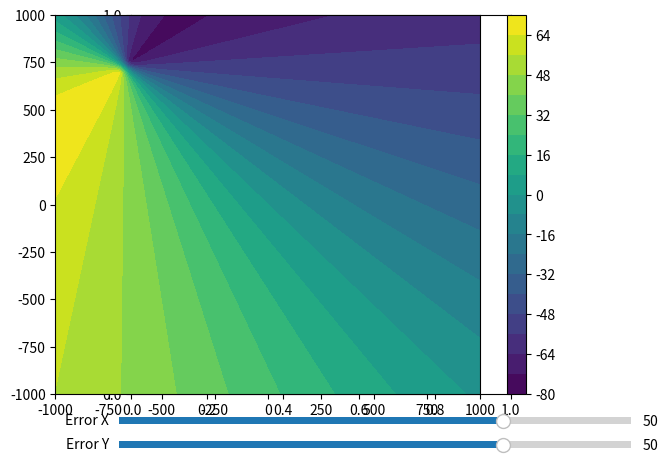

The matplotlib source for this figure:
#!/usr/bin/python3

#from __future__ import division # Always want 3/2 = 1.5
import numpy as np
import matplotlib
import matplotlib.pyplot as plt
from matplotlib.widgets import Slider, Button, RadioButtons
plt.clf()
plt.gca().set_aspect('equal', adjustable='box')
first = True

B = np.array([-700., 700.])  # The actual position of the anchor B
e = np.array([50., 50.])        # The error we made when measuring out B

def lerror(P, B, e):
    return (np.linalg.norm(P-(B+e)) - np.linalg.norm(P-B)) - (np.linalg.norm(np.array([0,0])-(B+e)) - np.linalg.norm(np.array([0,0])-B))

pts_axis = 100
linspace_max = 1000
color_levels = 20
X, Y = np.meshgrid(np.linspace(-linspace_max, linspace_max, pts_axis), np.linspace(linspace_max, -linspace_max, pts_axis))
Z = np.zeros_like(X)

for i in np.arange(0, np.shape(X)[0]):
    for j in np.arange(0, np.shape(X)[1]):
        Z[i][j] = lerror(np.array([X[i][j], Y[i][j]]), B, e)

#axis_color = 'lightgoldenrodyellow'
# Add two sliders for tweaking the parameters
# Define an axes area and draw a slider in it

fig = plt.figure(1)
ax = fig.add_subplot(111)
fig.subplots_adjust(left=0., bottom=0.17, top=0.96, right=0.83)

plt.arrow(B[0], B[1], e[0], e[1], width=20., head_width=35.0, head_length=25.0, fc='k', ec='k', length_includes_head=True)
ex_slider_ax  = fig.add_axes([0.1, 0.1, 0.8, 0.03])
ex_slider = Slider(ex_slider_ax, 'Error X', -100., 100.0, valinit=e[0])
ey_slider_ax  = fig.add_axes([0.1, 0.05, 0.8, 0.03])
ey_slider = Slider(ey_slider_ax, 'Error Y', -100., 100.0, valinit=e[0])

def update(val):
    global first, ex_slider2, ey_slider2
    fig.clear()
    plt.gca().set_aspect('equal', adjustable='box')
    if first:
        e[0] = ex_slider.val
        first = False
        e[1] = ey_slider.val
    else:
        e[0] = ex_slider2.val
        e[1] = ey_slider2.val

    ax = fig.add_subplot(111)

    plt.arrow(B[0], B[1], e[0], e[1], width=20., head_width=35.0, head_length=25.0, fc='k', ec='k', length_includes_head=True)
    ex_slider_ax  = fig.add_axes([0.1, 0.1, 0.8, 0.03])
    ex_slider2 = Slider(ex_slider_ax, 'Error X', -100., 100.0, valinit=e[0])
    ex_slider2.on_changed(update)
    ey_slider_ax  = fig.add_axes([0.1, 0.05, 0.8, 0.03])
    ey_slider2 = Slider(ey_slider_ax, 'Error Y', -100., 100.0, valinit=e[1])
    ey_slider2.on_changed(update)

    for i in np.arange(0, np.shape(X)[0]):
        for j in np.arange(0, np.shape(X)[1]):
            Z[i][j] = lerror(np.array([X[i][j], Y[i][j]]), B, e)

    CS = ax.contourf(X, Y, Z, color_levels) # returns a QuadContourSet object
    CB = fig.colorbar(CS, ax=ax)
    plt.show()

ex_slider.on_changed(update)
ey_slider.on_changed(update)

CS = ax.contourf(X, Y, Z, color_levels) # returns a QuadContourSet object
CB = fig.colorbar(CS, ax=ax)

plt.show()
